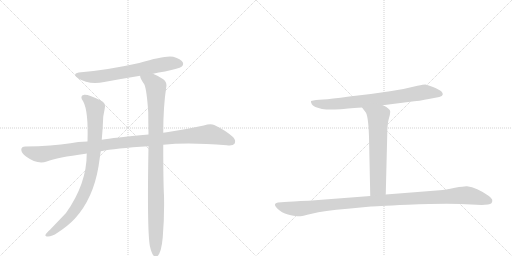
t = 0.00 s
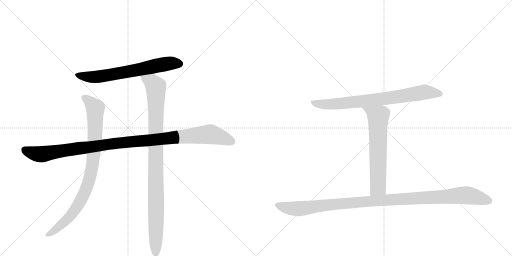
t = 1.35 s
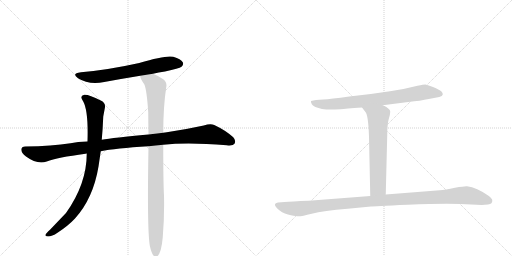
t = 2.71 s
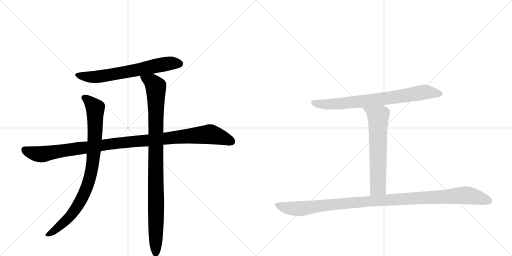
t = 4.06 s
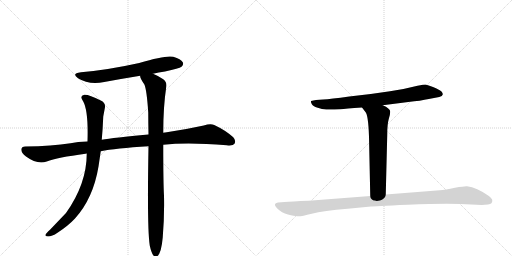
t = 5.41 s
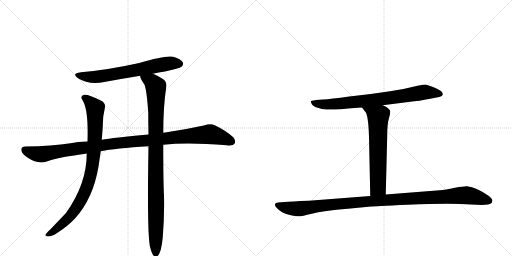
t = 6.76 s

The animated SVG that drew these frames (rendered in a browser with its animation timeline set to each time). Animation: 7 CSS @keyframes rules; one cycle of 6.76 s.

<svg version="1.1" viewBox="0 0 2048 1024" xmlns="http://www.w3.org/2000/svg">
  <g stroke="lightgray" stroke-dasharray="1,1" stroke-width="1" transform="scale(4, 4)">
    <line x1="0" y1="0" x2="256" y2="256"></line>
    <line x1="256" y1="0" x2="0" y2="256"></line>
    <line x1="128" y1="0" x2="128" y2="256"></line>
    <line x1="0" y1="128" x2="256" y2="128"></line>
    <line x1="256" y1="0" x2="512" y2="256"></line>
    <line x1="512" y1="0" x2="256" y2="256"></line>
    <line x1="384" y1="0" x2="384" y2="256"></line>
    <line x1="256" y1="128" x2="512" y2="128"></line>
  </g>
<g transform="scale(1, -1) translate(0, -850)">
   <style type="text/css">
    @keyframes keyframes0 {
      from {
       stroke: black;
       stroke-dashoffset: 666;
       stroke-width: 128;
       }
       68% {
       animation-timing-function: step-end;
       stroke: black;
       stroke-dashoffset: 0;
       stroke-width: 128;
       }
       to {
       stroke: black;
       stroke-width: 1024;
       }
       }
       #make-me-a-hanzi-animation-0 {
         animation: keyframes0 0.791992s both;
         animation-delay: 0.000000s;
         animation-timing-function: linear;
       }
    @keyframes keyframes1 {
      from {
       stroke: black;
       stroke-dashoffset: 1097;
       stroke-width: 128;
       }
       78% {
       animation-timing-function: step-end;
       stroke: black;
       stroke-dashoffset: 0;
       stroke-width: 128;
       }
       to {
       stroke: black;
       stroke-width: 1024;
       }
       }
       #make-me-a-hanzi-animation-1 {
         animation: keyframes1 1.142741s both;
         animation-delay: 0.791992s;
         animation-timing-function: linear;
       }
    @keyframes keyframes2 {
      from {
       stroke: black;
       stroke-dashoffset: 885;
       stroke-width: 128;
       }
       74% {
       animation-timing-function: step-end;
       stroke: black;
       stroke-dashoffset: 0;
       stroke-width: 128;
       }
       to {
       stroke: black;
       stroke-width: 1024;
       }
       }
       #make-me-a-hanzi-animation-2 {
         animation: keyframes2 0.970215s both;
         animation-delay: 1.934733s;
         animation-timing-function: linear;
       }
    @keyframes keyframes3 {
      from {
       stroke: black;
       stroke-dashoffset: 993;
       stroke-width: 128;
       }
       76% {
       animation-timing-function: step-end;
       stroke: black;
       stroke-dashoffset: 0;
       stroke-width: 128;
       }
       to {
       stroke: black;
       stroke-width: 1024;
       }
       }
       #make-me-a-hanzi-animation-3 {
         animation: keyframes3 1.058105s both;
         animation-delay: 2.904948s;
         animation-timing-function: linear;
       }
    @keyframes keyframes4 {
      from {
       stroke: black;
       stroke-dashoffset: 771;
       stroke-width: 128;
       }
       72% {
       animation-timing-function: step-end;
       stroke: black;
       stroke-dashoffset: 0;
       stroke-width: 128;
       }
       to {
       stroke: black;
       stroke-width: 1024;
       }
       }
       #make-me-a-hanzi-animation-4 {
         animation: keyframes4 0.877441s both;
         animation-delay: 3.963053s;
         animation-timing-function: linear;
       }
    @keyframes keyframes5 {
      from {
       stroke: black;
       stroke-dashoffset: 643;
       stroke-width: 128;
       }
       68% {
       animation-timing-function: step-end;
       stroke: black;
       stroke-dashoffset: 0;
       stroke-width: 128;
       }
       to {
       stroke: black;
       stroke-width: 1024;
       }
       }
       #make-me-a-hanzi-animation-5 {
         animation: keyframes5 0.773275s both;
         animation-delay: 4.840495s;
         animation-timing-function: linear;
       }
    @keyframes keyframes6 {
      from {
       stroke: black;
       stroke-dashoffset: 1106;
       stroke-width: 128;
       }
       78% {
       animation-timing-function: step-end;
       stroke: black;
       stroke-dashoffset: 0;
       stroke-width: 128;
       }
       to {
       stroke: black;
       stroke-width: 1024;
       }
       }
       #make-me-a-hanzi-animation-6 {
         animation: keyframes6 1.150065s both;
         animation-delay: 5.613770s;
         animation-timing-function: linear;
       }
</style>
<path d="M 612 555 Q 634 561 660 564 Q 717 576 726 583 Q 736 592 731 601 Q 724 614 693 623 Q 663 630 557 598 Q 431 570 324 561 Q 284 557 312 537 Q 355 510 417 522 Q 487 535 561 547 L 612 555 Z" fill="lightgray"></path> 
<path d="M 653 271 Q 752 281 907 269 Q 932 266 938 275 Q 945 288 933 301 Q 902 329 857 350 Q 842 357 815 348 Q 742 332 667 321 Q 660 321 653 319 L 594 312 Q 453 299 407 291 L 350 284 Q 310 283 282 277 Q 209 265 101 264 Q 86 264 85 252 Q 85 239 104 224 Q 149 191 187 204 Q 229 220 342 235 Q 343 236 347 236 L 403 245 Q 460 257 594 265 L 653 271 Z" fill="lightgray"></path> 
<path d="M 407 291 Q 411 334 413 384 L 419 416 Q 425 438 403 448 Q 354 473 337 471 Q 316 467 333 444 Q 354 405 350 284 L 347 236 Q 347 115 264 -2 L 200 -69 Q 185 -82 182 -89 Q 179 -96 192 -96 Q 208 -96 230 -81 Q 273 -53 300 -24 Q 373 57 394 184 L 403 245 L 407 291 Z" fill="lightgray"></path> 
<path d="M 599 -132 Q 605 -160 613 -171 Q 619 -178 627 -176 Q 645 -167 651 -99 Q 658 -15 656 67 Q 653 118 653 271 L 653 319 Q 653 424 665 502 Q 669 521 653 533 Q 628 549 612 555 C 585 568 551 575 561 547 Q 558 540 577 513 Q 587 492 593 400 Q 593 360 594 312 L 594 265 Q 588 -62 599 -132 Z" fill="lightgray"></path> 
<path d="M 1531 429 L 1633 442 Q 1683 447 1715 454 L 1757 462 Q 1770 465 1771 472 Q 1772 478 1765 485 Q 1758 491 1732 502 Q 1707 512 1701 512 Q 1695 512 1670 507 Q 1621 494 1560 485 L 1483 474 L 1397 464 Q 1321 454 1293 452 L 1264 450 Q 1253 449 1244 446 Q 1243 440 1247 434 Q 1250 425 1271 419 Q 1288 412 1305 412 Q 1323 411 1362 413 Q 1380 415 1448 420 L 1531 429 Z" fill="lightgray"></path> 
<path d="M 1448 420 L 1461 403 Q 1473 392 1476 304 L 1481 66 C 1482 36 1542 42 1543 72 L 1549 313 Q 1549 353 1555 374 Q 1561 394 1561 403 Q 1561 411 1553 416 Q 1546 423 1531 429 C 1504 442 1430 444 1448 420 Z" fill="lightgray"></path> 
<path d="M 1481 66 L 1235 47 Q 1164 44 1138 42 L 1112 40 Q 1089 36 1108 17 Q 1127 -2 1152 -8 Q 1177 -14 1189 -15 Q 1202 -17 1247 -5 Q 1293 7 1391 15 L 1484 24 Q 1492 25 1631 31 Q 1770 37 1843 34 L 1927 30 L 1952 32 Q 1971 34 1969 50 Q 1968 56 1954 67 Q 1907 100 1868 105 Q 1860 106 1820 99 Q 1780 91 1759 89 L 1543 72 L 1481 66 Z" fill="lightgray"></path> 
      <clipPath id="make-me-a-hanzi-clip-0">
      <path d="M 612 555 Q 634 561 660 564 Q 717 576 726 583 Q 736 592 731 601 Q 724 614 693 623 Q 663 630 557 598 Q 431 570 324 561 Q 284 557 312 537 Q 355 510 417 522 Q 487 535 561 547 L 612 555 Z" fill="lightgray"></path>
      </clipPath>
      <path clip-path="url(#make-me-a-hanzi-clip-0)" d="M 315 551 L 338 544 L 390 543 L 634 590 L 694 598 L 719 595 " fill="none" id="make-me-a-hanzi-animation-0" stroke-dasharray="538 1076" stroke-linecap="round"></path>

      <clipPath id="make-me-a-hanzi-clip-1">
      <path d="M 653 271 Q 752 281 907 269 Q 932 266 938 275 Q 945 288 933 301 Q 902 329 857 350 Q 842 357 815 348 Q 742 332 667 321 Q 660 321 653 319 L 594 312 Q 453 299 407 291 L 350 284 Q 310 283 282 277 Q 209 265 101 264 Q 86 264 85 252 Q 85 239 104 224 Q 149 191 187 204 Q 229 220 342 235 Q 343 236 347 236 L 403 245 Q 460 257 594 265 L 653 271 Z" fill="lightgray"></path>
      </clipPath>
      <path clip-path="url(#make-me-a-hanzi-clip-1)" d="M 98 251 L 125 239 L 166 233 L 445 275 L 833 313 L 889 300 L 926 284 " fill="none" id="make-me-a-hanzi-animation-1" stroke-dasharray="969 1938" stroke-linecap="round"></path>

      <clipPath id="make-me-a-hanzi-clip-2">
      <path d="M 407 291 Q 411 334 413 384 L 419 416 Q 425 438 403 448 Q 354 473 337 471 Q 316 467 333 444 Q 354 405 350 284 L 347 236 Q 347 115 264 -2 L 200 -69 Q 185 -82 182 -89 Q 179 -96 192 -96 Q 208 -96 230 -81 Q 273 -53 300 -24 Q 373 57 394 184 L 403 245 L 407 291 Z" fill="lightgray"></path>
      </clipPath>
      <path clip-path="url(#make-me-a-hanzi-clip-2)" d="M 339 457 L 356 447 L 381 417 L 378 270 L 357 132 L 332 66 L 281 -15 L 216 -73 L 190 -88 " fill="none" id="make-me-a-hanzi-animation-2" stroke-dasharray="757 1514" stroke-linecap="round"></path>

      <clipPath id="make-me-a-hanzi-clip-3">
      <path d="M 599 -132 Q 605 -160 613 -171 Q 619 -178 627 -176 Q 645 -167 651 -99 Q 658 -15 656 67 Q 653 118 653 271 L 653 319 Q 653 424 665 502 Q 669 521 653 533 Q 628 549 612 555 C 585 568 551 575 561 547 Q 558 540 577 513 Q 587 492 593 400 Q 593 360 594 312 L 594 265 Q 588 -62 599 -132 Z" fill="lightgray"></path>
      </clipPath>
      <path clip-path="url(#make-me-a-hanzi-clip-3)" d="M 568 544 L 608 521 L 623 501 L 623 -165 " fill="none" id="make-me-a-hanzi-animation-3" stroke-dasharray="865 1730" stroke-linecap="round"></path>

      <clipPath id="make-me-a-hanzi-clip-4">
      <path d="M 1531 429 L 1633 442 Q 1683 447 1715 454 L 1757 462 Q 1770 465 1771 472 Q 1772 478 1765 485 Q 1758 491 1732 502 Q 1707 512 1701 512 Q 1695 512 1670 507 Q 1621 494 1560 485 L 1483 474 L 1397 464 Q 1321 454 1293 452 L 1264 450 Q 1253 449 1244 446 Q 1243 440 1247 434 Q 1250 425 1271 419 Q 1288 412 1305 412 Q 1323 411 1362 413 Q 1380 415 1448 420 L 1531 429 Z" fill="lightgray"></path>
      </clipPath>
      <path clip-path="url(#make-me-a-hanzi-clip-4)" d="M 1250 441 L 1282 433 L 1322 433 L 1521 453 L 1699 482 L 1760 475 " fill="none" id="make-me-a-hanzi-animation-4" stroke-dasharray="643 1286" stroke-linecap="round"></path>

      <clipPath id="make-me-a-hanzi-clip-5">
      <path d="M 1448 420 L 1461 403 Q 1473 392 1476 304 L 1481 66 C 1482 36 1542 42 1543 72 L 1549 313 Q 1549 353 1555 374 Q 1561 394 1561 403 Q 1561 411 1553 416 Q 1546 423 1531 429 C 1504 442 1430 444 1448 420 Z" fill="lightgray"></path>
      </clipPath>
      <path clip-path="url(#make-me-a-hanzi-clip-5)" d="M 1455 419 L 1513 384 L 1512 101 L 1488 74 " fill="none" id="make-me-a-hanzi-animation-5" stroke-dasharray="515 1030" stroke-linecap="round"></path>

      <clipPath id="make-me-a-hanzi-clip-6">
      <path d="M 1481 66 L 1235 47 Q 1164 44 1138 42 L 1112 40 Q 1089 36 1108 17 Q 1127 -2 1152 -8 Q 1177 -14 1189 -15 Q 1202 -17 1247 -5 Q 1293 7 1391 15 L 1484 24 Q 1492 25 1631 31 Q 1770 37 1843 34 L 1927 30 L 1952 32 Q 1971 34 1969 50 Q 1968 56 1954 67 Q 1907 100 1868 105 Q 1860 106 1820 99 Q 1780 91 1759 89 L 1543 72 L 1481 66 Z" fill="lightgray"></path>
      </clipPath>
      <path clip-path="url(#make-me-a-hanzi-clip-6)" d="M 1111 28 L 1144 19 L 1200 15 L 1522 49 L 1850 69 L 1890 65 L 1955 47 " fill="none" id="make-me-a-hanzi-animation-6" stroke-dasharray="978 1956" stroke-linecap="round"></path>

</g>
</svg>
